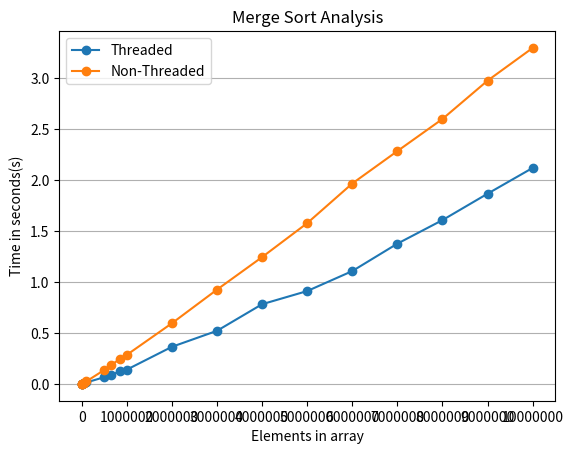

Reproduce this figure in Python.
import matplotlib.pyplot as plt
import numpy as np

mergeSortThreadedX = np.array([1000, 5000 ,10000, 50000, 100000, 500000, 650000, 850000, 1000000, 2000000, 3000000, 4000000, 5000000, 6000000, 7000000, 8000000, 9000000, 10000000])
mergeSortThreadedY = np.array([0.001, 0.002, 0.005, 0.009, 0.015, 0.067, 0.088, 0.126, 0.141, 0.365, 0.522, 0.783, 0.912, 1.108, 1.377, 1.608, 1.867, 2.12])

mergeSortNonThreadX = np.array([1000, 5000 ,10000, 50000, 100000, 500000, 650000, 850000, 1000000, 2000000, 3000000, 4000000, 5000000, 6000000, 7000000, 8000000, 9000000, 10000000])
mergeSortNonThreadY = np.array([0.001, 0.002, 0.003, 0.014, 0.025, 0.138, 0.187, 0.245, 0.286, 0.596, 0.926, 1.245, 1.578, 1.967, 2.285, 2.6, 2.976, 3.297])

plt.xlabel("Elements in array")
plt.ylabel("Time in seconds(s)")
plt.title("Merge Sort Analysis")
plt.ticklabel_format(style="plain", axis="x")
x_ticks = np.arange(0, 20000000, 1000000)
plt.xticks(x_ticks)
plt.plot(mergeSortThreadedX, mergeSortThreadedY, marker="o", label="Threaded")
plt.plot(mergeSortNonThreadX, mergeSortNonThreadY, marker="o", label="Non-Threaded")
plt.grid(axis="y")
plt.legend()
plt.show()